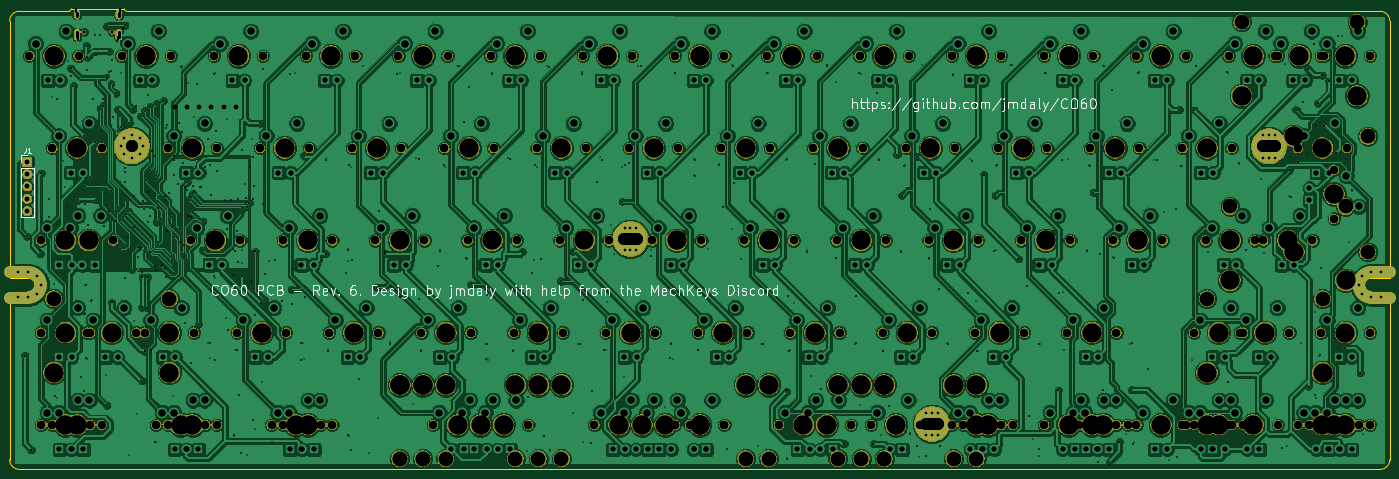
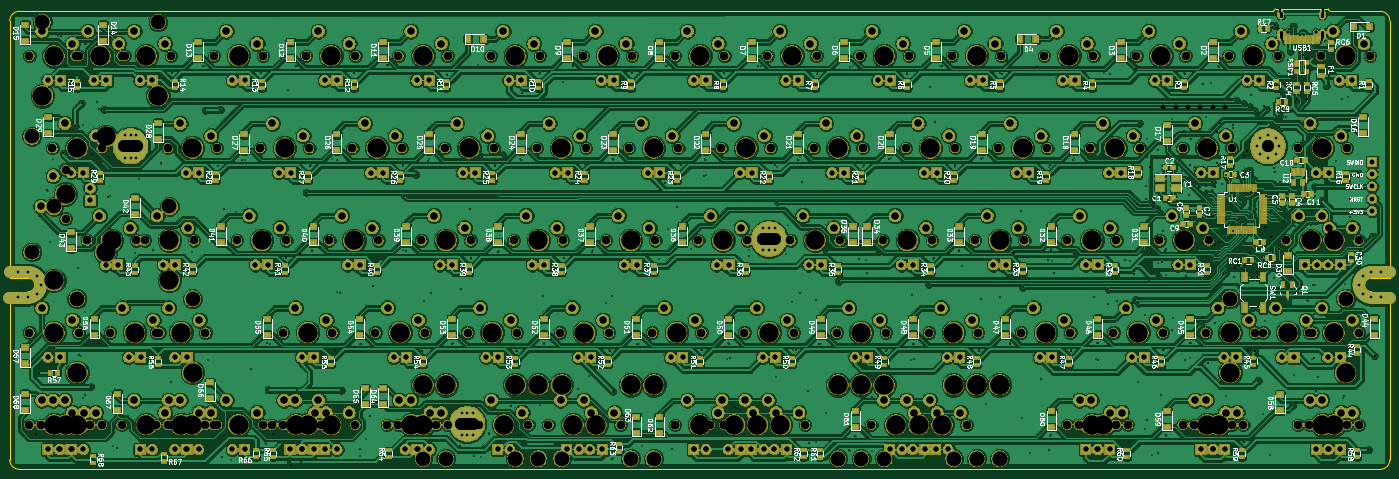
Circuit board: 12 layer files. Board 285.0 x 95.1 mm.
- bottom_copper: co60-B.Cu.gbl (844579 bytes)
- bottom_mask: co60-B.Mask.gbs (710180 bytes)
- paste: co60-B.Paste.gbp (15121 bytes)
- bottom_silk: co60-B.SilkS.gbo (175169 bytes)
- outline: co60-Edge.Cuts.gm1 (1847 bytes)
- top_copper: co60-F.Cu.gtl (605573 bytes)
- top_mask: co60-F.Mask.gts (300727 bytes)
- paste: co60-F.Paste.gtp (551 bytes)
- top_silk: co60-F.SilkS.gto (24874 bytes)
- drill: co60-NPTH.drl (5125 bytes)
- drill: co60-PTH.drl (11185 bytes)
- drill: co60.drl (10600 bytes)

=== bottom_copper: co60-B.Cu.gbl (844579 bytes, source omitted) ===
=== bottom_mask: co60-B.Mask.gbs (710180 bytes, source omitted) ===
=== paste: co60-B.Paste.gbp (15121 bytes, source omitted) ===
=== bottom_silk: co60-B.SilkS.gbo (175169 bytes, source omitted) ===
=== outline: co60-Edge.Cuts.gm1 ===
G04 #@! TF.GenerationSoftware,KiCad,Pcbnew,5.0.1-33cea8e~67~ubuntu16.04.1*
G04 #@! TF.CreationDate,2018-10-24T21:16:29-04:00*
G04 #@! TF.ProjectId,co60,636F36302E6B696361645F7063620000,rev?*
G04 #@! TF.SameCoordinates,PX4b4f718PY8c7ecc0*
G04 #@! TF.FileFunction,Profile,NP*
%FSLAX46Y46*%
G04 Gerber Fmt 4.6, Leading zero omitted, Abs format (unit mm)*
G04 Created by KiCad (PCBNEW 5.0.1-33cea8e~67~ubuntu16.04.1) date Wed 24 Oct 2018 09:16:29 PM EDT*
%MOMM*%
%LPD*%
G01*
G04 APERTURE LIST*
G04 #@! TA.AperFunction,NonConductor*
%ADD10C,0.300000*%
G04 #@! TD*
G04 APERTURE END LIST*
D10*
G04 #@! TO.C,REF\002A\002A*
X1987650Y7500D02*
X282987650Y7500D01*
X282987650Y94607500D02*
X24187650Y94607500D01*
X1987650Y94607500D02*
G75*
G03X-12350Y92607500I0J-2000000D01*
G01*
X-12350Y2007500D02*
G75*
G03X1987650Y7500I2000000J0D01*
G01*
X282987650Y7500D02*
G75*
G03X284987650Y2007500I0J2000000D01*
G01*
X284987650Y92607500D02*
G75*
G03X282987650Y94607500I-2000000J0D01*
G01*
X-12350Y2007500D02*
X-12350Y36707500D01*
X-12350Y36707500D02*
X3787650Y36707500D01*
X5187650Y38107500D02*
G75*
G03X3787650Y39507500I-1400000J0D01*
G01*
X3787650Y39507500D02*
X-12350Y39507500D01*
X-12350Y39507500D02*
X-12350Y92607500D01*
X279787650Y38107500D02*
G75*
G02X281187650Y39507500I1400000J0D01*
G01*
X281187650Y36707500D02*
G75*
G02X279787650Y38107500I0J1400000D01*
G01*
X284987650Y36707500D02*
X284987650Y2007500D01*
X284987650Y39507500D02*
X284987650Y92607500D01*
X281187650Y36707500D02*
X284987650Y36707500D01*
X281187650Y39507500D02*
X284987650Y39507500D01*
X3787650Y36707500D02*
G75*
G03X5187650Y38107500I0J1400000D01*
G01*
X12687650Y95107500D02*
X23687650Y95107500D01*
X12187650Y94607500D02*
G75*
G03X12687650Y95107500I0J500000D01*
G01*
X23687650Y95107500D02*
G75*
G03X24187650Y94607500I500000J0D01*
G01*
X1987650Y94607500D02*
X12187650Y94607500D01*
G04 #@! TD*
M02*

=== top_copper: co60-F.Cu.gtl (605573 bytes, source omitted) ===
=== top_mask: co60-F.Mask.gts (300727 bytes, source omitted) ===
=== paste: co60-F.Paste.gtp ===
G04 #@! TF.GenerationSoftware,KiCad,Pcbnew,5.0.1-33cea8e~67~ubuntu16.04.1*
G04 #@! TF.CreationDate,2018-10-24T21:16:29-04:00*
G04 #@! TF.ProjectId,co60,636F36302E6B696361645F7063620000,rev?*
G04 #@! TF.SameCoordinates,PX4b4f718PY8c7ecc0*
G04 #@! TF.FileFunction,Paste,Top*
G04 #@! TF.FilePolarity,Positive*
%FSLAX46Y46*%
G04 Gerber Fmt 4.6, Leading zero omitted, Abs format (unit mm)*
G04 Created by KiCad (PCBNEW 5.0.1-33cea8e~67~ubuntu16.04.1) date Wed 24 Oct 2018 09:16:29 PM EDT*
%MOMM*%
%LPD*%
G01*
G04 APERTURE LIST*
G04 APERTURE END LIST*
M02*

=== top_silk: co60-F.SilkS.gto (24874 bytes, source omitted) ===
=== drill: co60-NPTH.drl (5125 bytes, source omitted) ===
=== drill: co60-PTH.drl (11185 bytes, source omitted) ===
=== drill: co60.drl (10600 bytes, source omitted) ===
